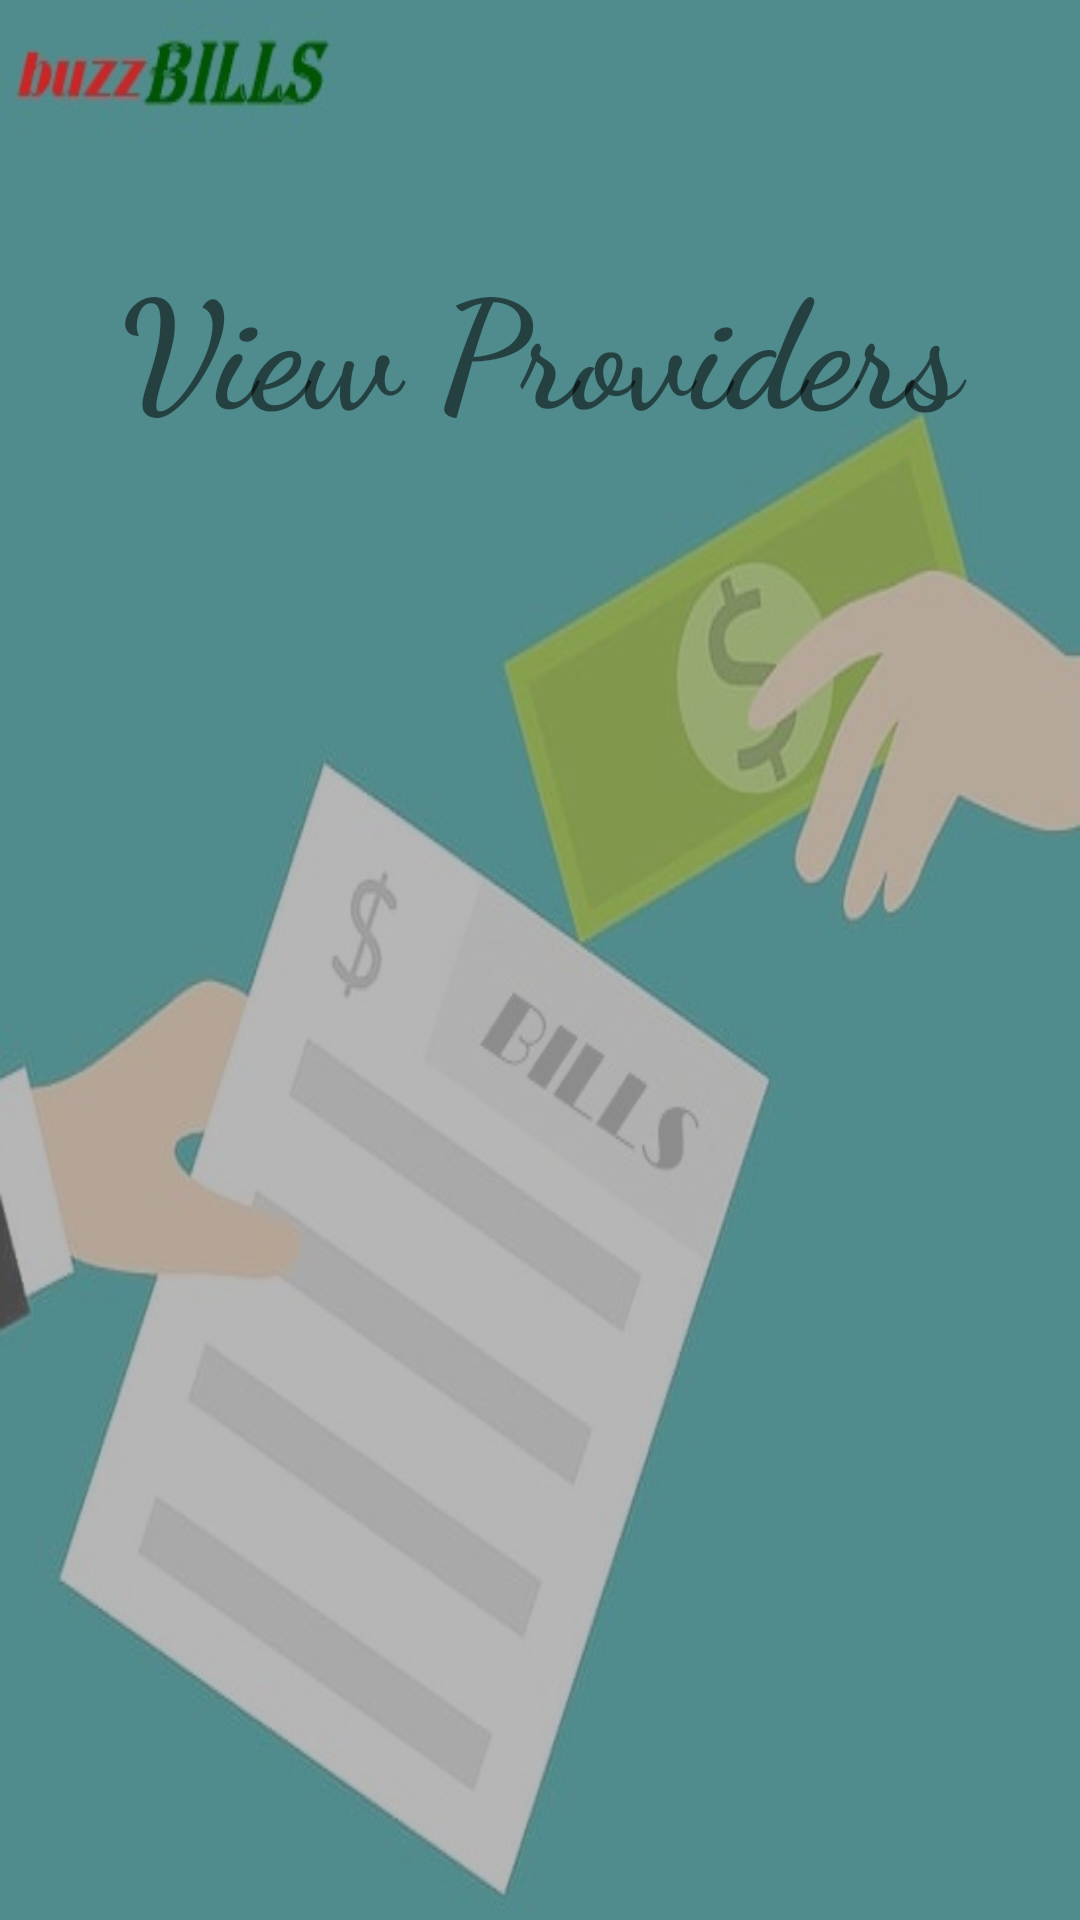

The Android layout XML behind this screen, and the referenced resources:
<!-- AndroidManifest.xml: application theme AppTheme -->
<!-- res/layout/activity_providers_list.xml -->
<?xml version="1.0" encoding="utf-8"?>
<LinearLayout xmlns:android="http://schemas.android.com/apk/res/android"
    xmlns:app="http://schemas.android.com/apk/res-auto"
    xmlns:tools="http://schemas.android.com/tools"
    style="@style/linearLayoutStyle"
    tools:context=".History"
    android:layout_width="match_parent"
    android:layout_height="match_parent"
    android:orientation="vertical">
    <TextView
        style="@style/textViewStyle"
        android:layout_height="234dp"
        android:paddingVertical="80dp"
        android:text="@string/providerList"
        android:textSize="50sp"></TextView>

    <ListView
        android:layout_width="match_parent"
        android:layout_height="wrap_content"
        android:id="@+id/lvProviders">

    </ListView>


</LinearLayout>
<!-- resources referenced by this layout -->
<resources>
  <string name="providerList">View Providers List</string>
  <style name="linearLayoutStyle">
          <item name="android:layout_width">match_parent</item>
          <item name="android:layout_height">match_parent</item>
          <item name="android:orientation">vertical</item>
         <item name="android:background">@drawable/fundal</item>
      </style>
  <style name="textViewStyle">
          <item name="android:layout_width">match_parent</item>
          <item name="android:textStyle">bold</item>
          <item name="android:fontFamily">cursive</item>
          <item name="android:textAlignment">center</item>
      </style>
  <style name="AppTheme" parent="Theme.AppCompat.Light.NoActionBar">
          
          <item name="colorPrimary">@color/colorPrimary</item>
          <item name="colorPrimaryDark">@color/colorPrimaryDark</item>
          <item name="colorAccent">@color/colorAccent</item>
      </style>
  <!-- drawable fundal: jpeg bitmap (drawable-v24, 32062 bytes) -->
  <!-- not gathered from this repository: default colours our renderer supplied (Android Studio template values) -->
  <color name="colorPrimary">#FF6200EE</color>
  <color name="colorPrimaryDark">#FF3700B3</color>
  <color name="colorAccent">#FF03DAC5</color>
</resources>
